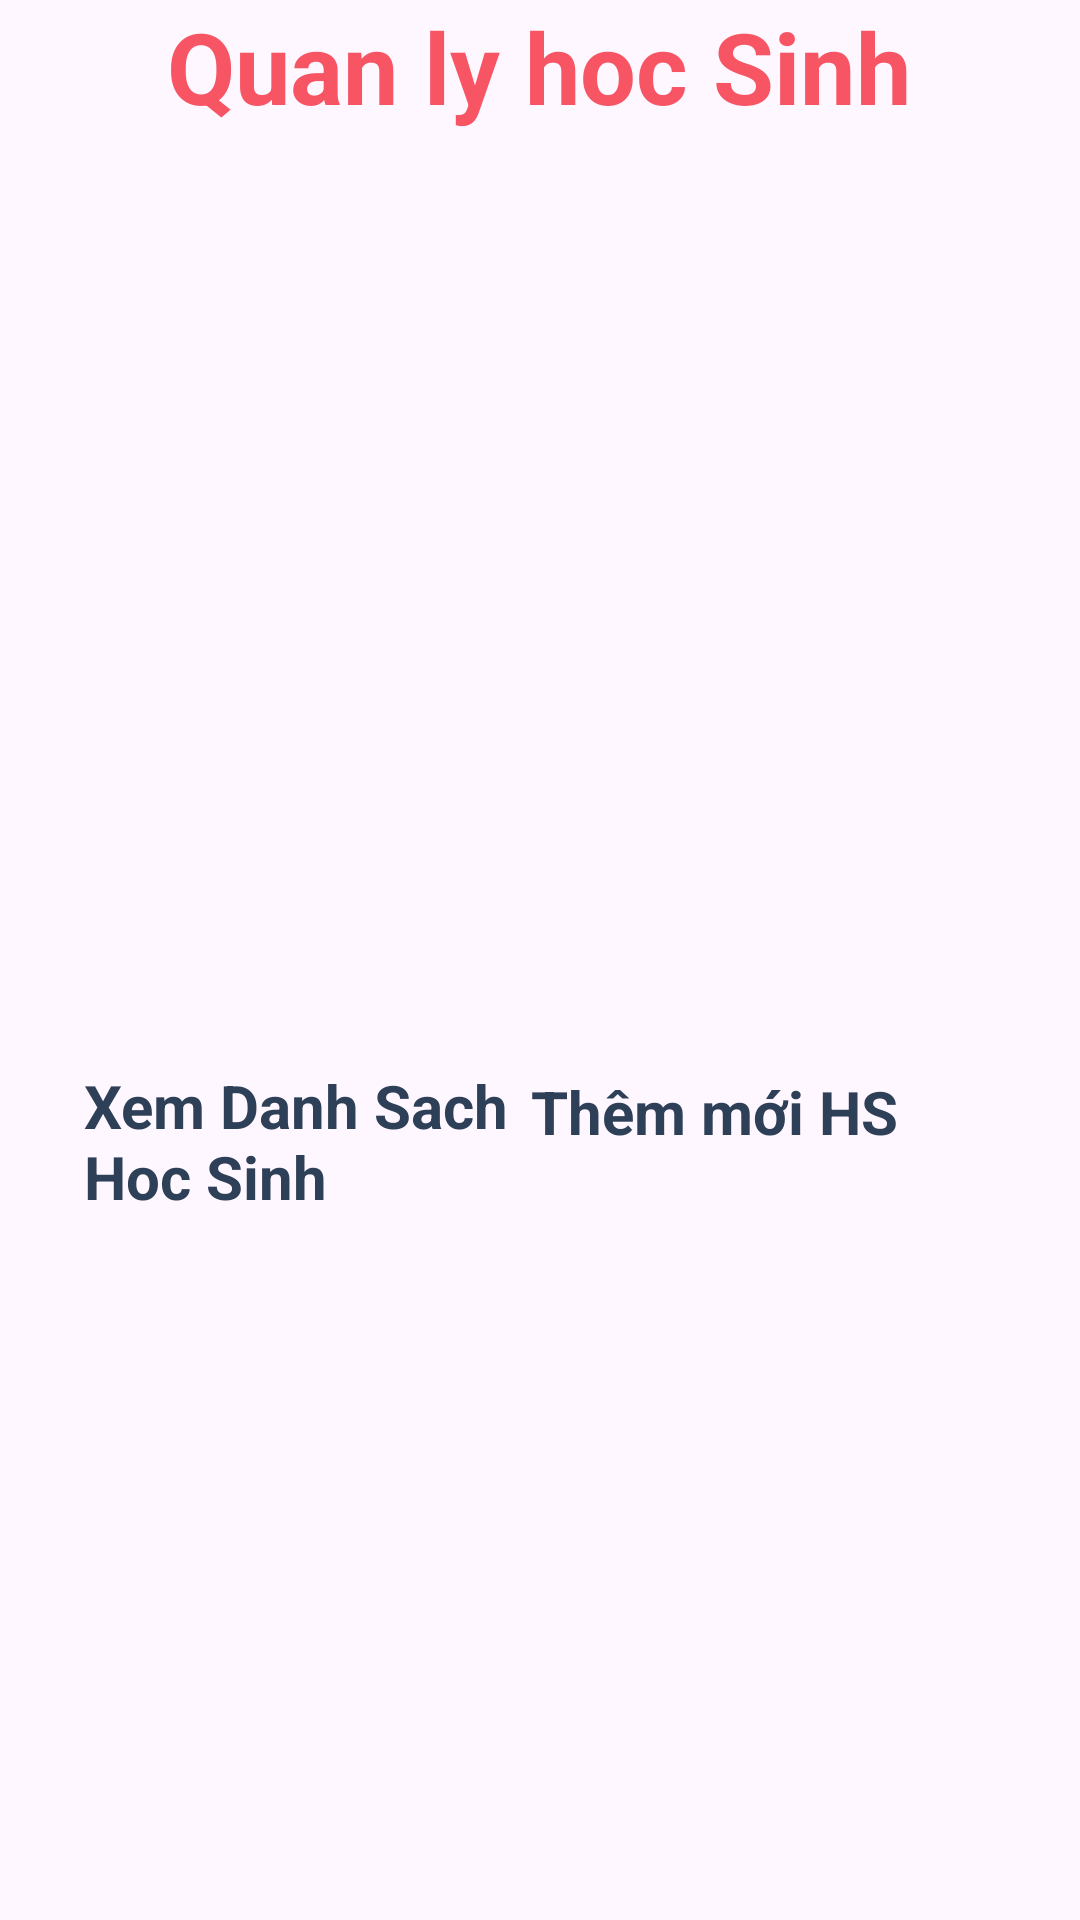

Write the Android layout XML for this screen, with the resource values it uses.
<!-- AndroidManifest.xml: application theme Theme.BTL_DDNC -->
<!-- res/layout/activity_trang_chu.xml -->
<?xml version="1.0" encoding="utf-8"?>
<androidx.constraintlayout.widget.ConstraintLayout xmlns:android="http://schemas.android.com/apk/res/android"
    xmlns:app="http://schemas.android.com/apk/res-auto"
    xmlns:tools="http://schemas.android.com/tools"
    android:layout_width="match_parent"
    android:layout_height="match_parent"
    tools:context=".Activity.IntroActivity">




























    <TextView
        android:id="@+id/textView"
        android:layout_width="wrap_content"
        android:layout_height="wrap_content"
        android:layout_marginBottom="596dp"
        android:text="Quan ly hoc Sinh"
        android:textColor="@color/red"
        android:textSize="33dp"
        android:textStyle="bold"
        app:layout_constraintBottom_toBottomOf="parent"
        app:layout_constraintEnd_toEndOf="parent"
        app:layout_constraintHorizontal_bias="0.496"
        app:layout_constraintStart_toStartOf="parent"
        app:layout_constraintTop_toBottomOf="@+id/imageView2" />

    <TextView
        android:id="@+id/btnThemHs"
        android:layout_width="156dp"
        android:layout_height="83dp"
        android:layout_marginEnd="27dp"
        android:layout_marginBottom="200dp"
        android:text="Thêm mới HS"
        android:textColor="@color/blue_grey"
        android:textSize="20sp"
        android:textStyle="bold"
        app:layout_constraintBottom_toBottomOf="parent"
        app:layout_constraintEnd_toEndOf="parent" />

    <TextView
        android:id="@+id/btnxemDS"
        android:layout_width="170dp"
        android:layout_height="85dp"
        android:layout_marginStart="28dp"
        android:layout_marginBottom="200dp"
        android:text="Xem Danh Sach Hoc Sinh"
        android:textColor="@color/blue_grey"
        android:textSize="20sp"
        android:textStyle="bold"
        app:layout_constraintBottom_toBottomOf="parent"
        app:layout_constraintStart_toStartOf="parent" />
</androidx.constraintlayout.widget.ConstraintLayout>
<!-- resources referenced by this layout -->
<resources>
  <color name="blue_grey">#2E4058</color>
  <color name="red">#F75564</color>
  <!-- drawable intro_kfc: png bitmap (drawable, 629353 bytes) -->
  <style name="Theme.BTL_DDNC" parent="Base.Theme.BTL_DDNC" />
  <style name="Base.Theme.BTL_DDNC" parent="Theme.Material3.DayNight.NoActionBar">
          
          
      </style>
</resources>
